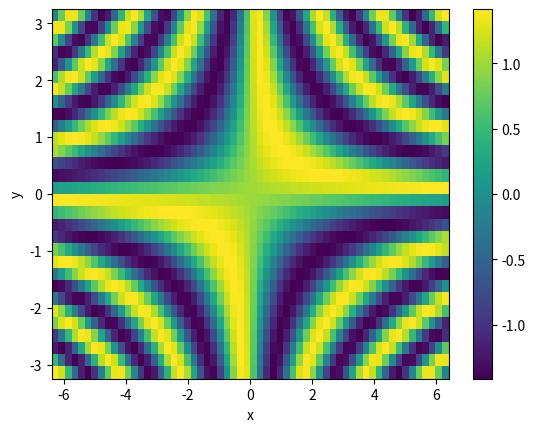
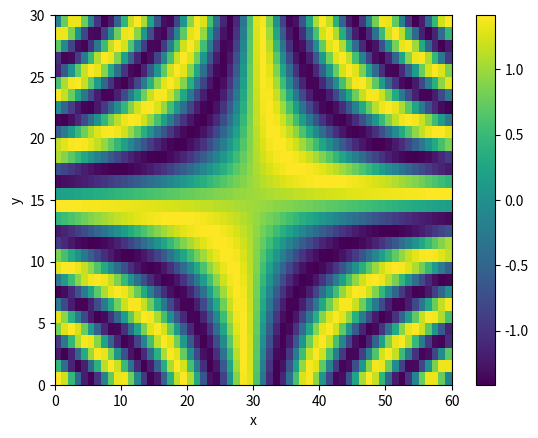
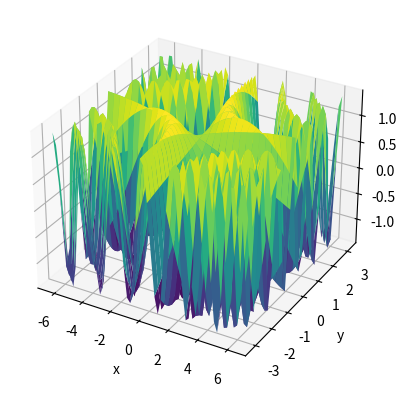
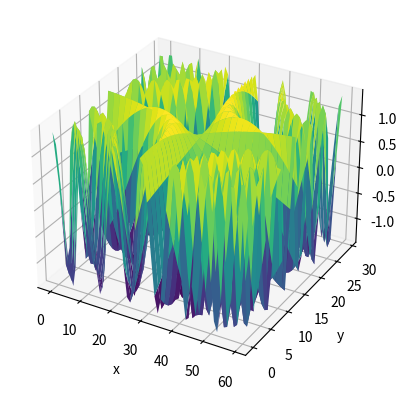

Write Python code to recreate these figures, in order.
import matplotlib.pyplot as plt
from matplotlib import cm
import numpy as np
import os

class PlotManager:

    root = 'graphics/plots'

    _cmaps_container = [
        'viridis', 'plasma', 'seismic', 'viridis_r',
        'binary', 'gist_yarg', 'gist_gray', 'gray',
        'bone', 'pink', 'spring', 'summer',
        'autumn', 'winter', 'cool', 'Wistia',
        'hot', 'afmhot', 'gist_heat', 'copper'
    ]

    def __init__(self):
        self.cmap_type = self._cmaps_container[0]
        self.open_figures = True

    def get_cmap(self, colors):
        """
        :param colors: int
        :return: list of colors
        """
        cmap = cm.get_cmap(self.cmap_type, colors)
        return [cmap(c) for c in range(colors)]

    def _dump(self, fig, name):
        filepath = f'{self.root}/{name}'.replace('\\', '/')
        if not os.path.exists(os.path.dirname(filepath)):
            os.makedirs(os.path.dirname(filepath))
        fig.savefig(f'{self.root}/{name}.png')
        self.show()

    def show(self):
        if self.open_figures:
            plt.show()
        else:
            plt.close('all')

    def plot_single(self, x, y, title='', xlabel='', ylabel='', filename=None, **kwargs):
        fig, ax = plt.subplots(1, 1)
        ax.set_title(title)
        ax.set_xlabel(xlabel)
        ax.set_ylabel(ylabel)
        ax.plot(x, y, **kwargs, color=self.get_cmap(2)[0])
        self.show()
        if filename:
            self._dump(fig, filename)

    def plot_twin(self, x, y1, y2, title='', xlabel='', ylabel1='', ylabel2='', filename=None, **kwargs):
        fig, ax1 = plt.subplots(1, 1)
        ax1.set_title(title)
        ax1.set_xlabel(xlabel)
        ax1.set_ylabel(ylabel1)

        ax2 = ax1.twinx()
        ax2.set_ylabel(ylabel2)

        ax1.plot(x, y1, **kwargs, color=self.get_cmap(2)[0])
        ax2.plot(x, y2, **kwargs, color=self.get_cmap(2)[1])

        self.show()
        if filename:
            self._dump(fig, filename)

    def plot_dict(self, x, y_dict, title='', xlabel='', ylabel='', filename=None):
        fig, ax = plt.subplots(1, 1)
        ax.set_title(title)
        ax.set_xlabel(xlabel)
        ax.set_ylabel(ylabel)
        labels = list(y_dict)
        colors = self.get_cmap(len(labels))
        for i, label in enumerate(labels):
            if i == 0:
                ax.plot(x, y_dict[label], label=label, color='black')  # , marker='.')
            # print(label, y_dict[label])
            else:
                ax.plot(x, y_dict[label], label=label, color=colors[i])#, marker='.')
        plt.legend()
        self.show()
        if filename:
            self._dump(fig, filename)

    def plot_colormesh(self, z, xy=None, title='', xlabel='x', ylabel='y', filename=None):
        """
        :param z: numpy 2D array
        :param xy: tuple (numpy 1D array, numpy 1D array)
        :param title: string
        :param xlabel: string
        :param ylabel: string
        """
        z = z.transpose()
        if xy:
            x, y = self.meshgrid_from_linspace(*xy)
        else:
            n, m = z.shape
            x, y = self.meshgrid(n, m)

        fig = plt.figure()
        ax = fig.add_subplot(111, title=title)
        ax.set_title(title)
        ax.set_xlabel(xlabel)
        ax.set_ylabel(ylabel)
        im = ax.pcolormesh(x, y, z, cmap=self.cmap_type, shading='auto')
        fig.colorbar(im)
        if filename:
            self._dump(fig, filename)
        self.show()

    def plot_surface(self, z, xy=None, title='', xlabel='x', ylabel='y', zlabel='z'):
        """
        :param z: numpy 2D array
        :param xy: tuple (numpy 1D array, numpy 1D array)
        :param title: string
        :param xlabel: string
        :param ylabel: string
        :param zlabel: string
        """
        if xy:
            z = z.transpose()
            x, y = self.meshgrid_from_linspace(*xy)
        else:
            n, m = z.shape
            x, y = self.mgrid(n, m)
        fig = plt.figure()
        ax = fig.add_subplot(1, 1, 1, projection='3d')
        ax.set_title(title)
        ax.set_xlabel(xlabel)
        ax.set_ylabel(ylabel)
        ax.set_zlabel(zlabel)
        ax.plot_surface(x, y, z, cmap=self.cmap_type)
        self.show()

    def meshgrid(self, n, m):
        return np.meshgrid(
            np.linspace(0, m, m + 1),
            np.linspace(0, n, n + 1)
        )

    def meshgrid_from_linspace(self, x, y):
        return np.meshgrid(x, y)

    def mgrid(self, n, m):
        return np.mgrid[:n, :m]

    def example(self):
        x = np.linspace(-2*np.pi, 2*np.pi, 60)
        y = np.linspace(-np.pi, np.pi, 30)
        z = np.sin(x[:, None] * y[None, :]) + np.cos(x[:, None] * y[None, :])
        self.plot_colormesh(z, xy=(x, y))
        self.plot_colormesh(z)
        self.plot_surface(z, xy=(x, y))
        self.plot_surface(z)

if __name__ == '__main__':

    pm = PlotManager()
    pm.example()
